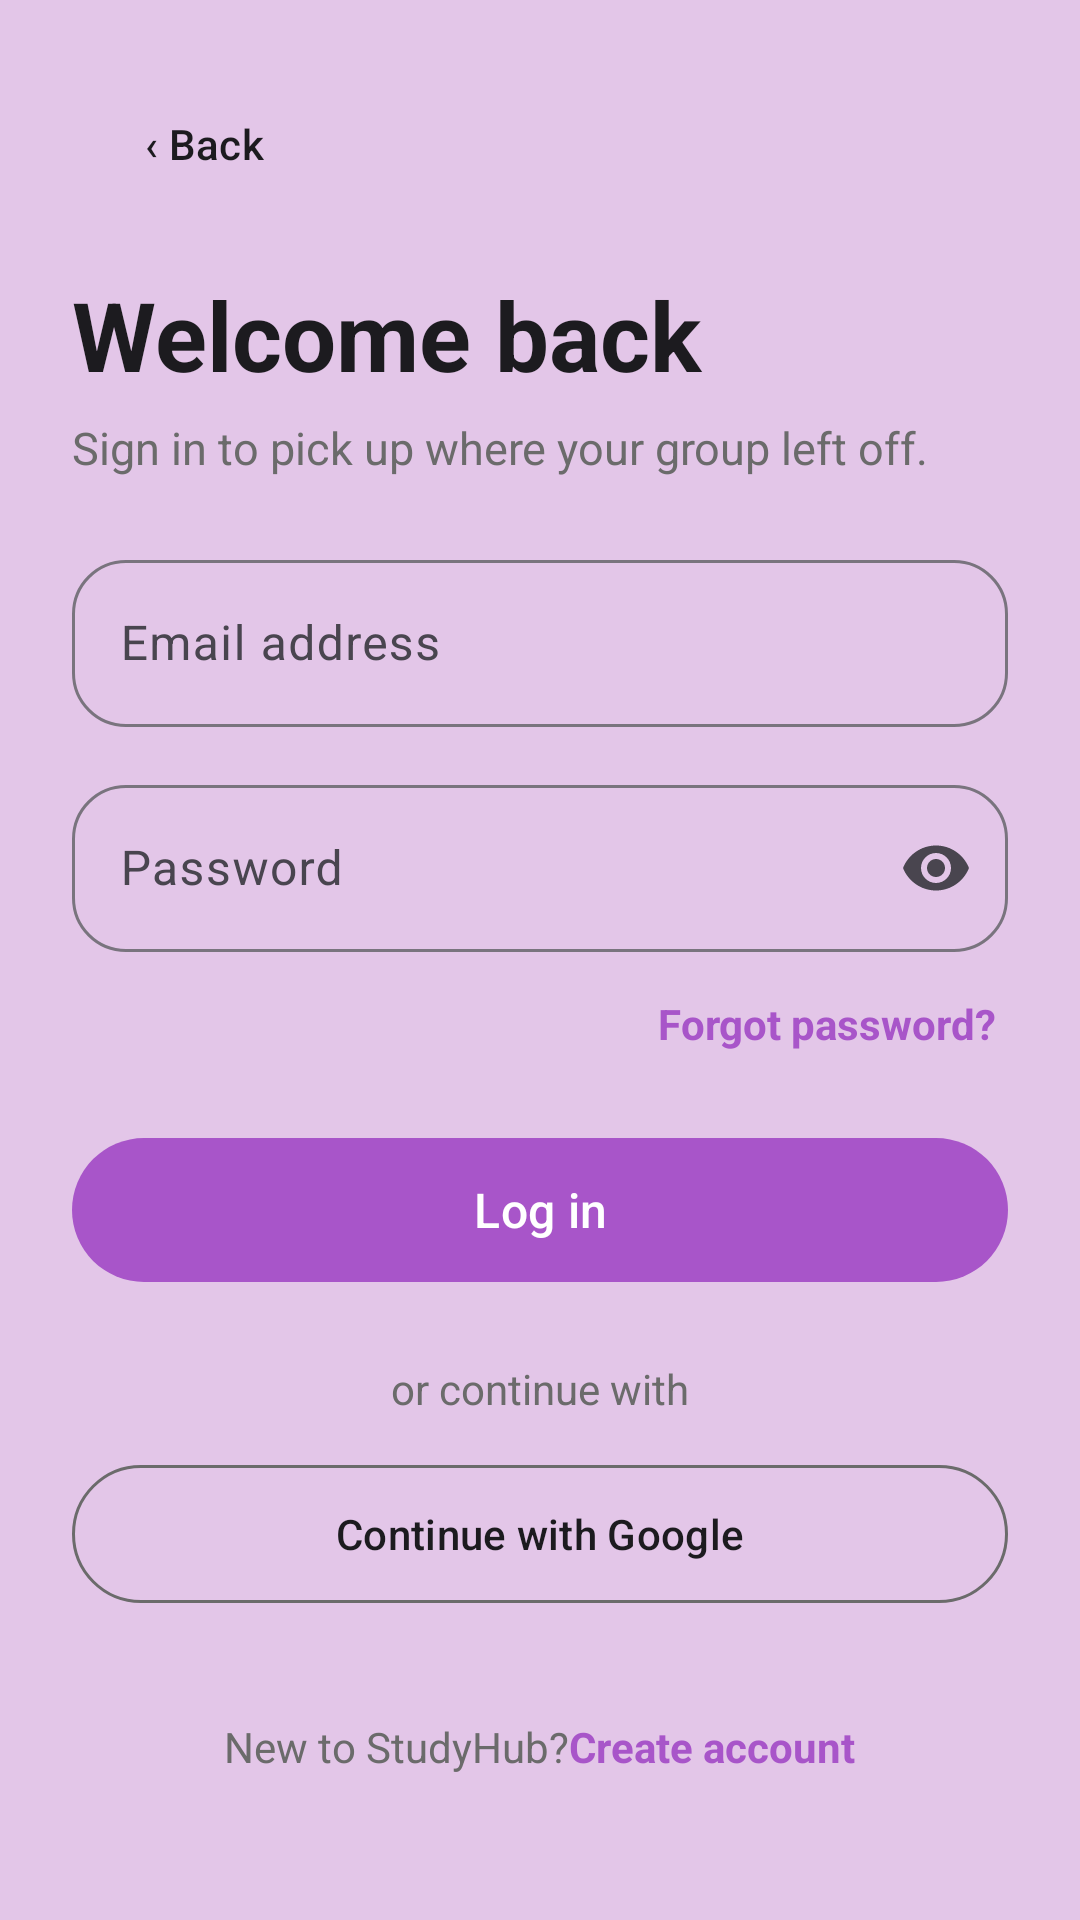

Layout XML and referenced resources for this Android screen:
<!-- AndroidManifest.xml: application theme Theme.StudyHub -->
<!-- res/layout/fragment_login.xml -->
<?xml version="1.0" encoding="utf-8"?>
<ScrollView xmlns:android="http://schemas.android.com/apk/res/android"
    xmlns:app="http://schemas.android.com/apk/res-auto"
    android:layout_width="match_parent"
    android:layout_height="match_parent"
    android:fillViewport="true"
    android:background="@color/lilac_background">

    <LinearLayout
        android:layout_width="match_parent"
        android:layout_height="wrap_content"
        android:orientation="vertical"
        android:paddingStart="24dp"
        android:paddingTop="24dp"
        android:paddingEnd="24dp"
        android:paddingBottom="32dp">

        <com.google.android.material.button.MaterialButton
            android:id="@+id/button_back"
            style="@style/Widget.Material3.Button.TextButton"
            android:layout_width="wrap_content"
            android:layout_height="48dp"
            android:text="@string/back"
            android:textAllCaps="false"
            android:textColor="@color/ink" />

        <TextView
            android:layout_width="match_parent"
            android:layout_height="wrap_content"
            android:layout_marginTop="18dp"
            android:text="@string/login_title"
            android:textColor="@color/ink"
            android:textSize="32sp"
            android:textStyle="bold" />

        <TextView
            android:layout_width="match_parent"
            android:layout_height="wrap_content"
            android:layout_marginTop="6dp"
            android:layout_marginBottom="22dp"
            android:text="@string/login_subtitle"
            android:textColor="@color/ink_muted"
            android:textSize="15sp" />

        <com.google.android.material.textfield.TextInputLayout
            android:id="@+id/email_layout"
            style="@style/Widget.Material3.TextInputLayout.OutlinedBox"
            android:layout_width="match_parent"
            android:layout_height="wrap_content"
            android:hint="@string/email_address"
            app:boxCornerRadiusBottomEnd="18dp"
            app:boxCornerRadiusBottomStart="18dp"
            app:boxCornerRadiusTopEnd="18dp"
            app:boxCornerRadiusTopStart="18dp">

            <com.google.android.material.textfield.TextInputEditText
                android:id="@+id/email_input"
                android:layout_width="match_parent"
                android:layout_height="wrap_content"
                android:autofillHints="emailAddress"
                android:inputType="textEmailAddress"
                android:maxLines="1" />
        </com.google.android.material.textfield.TextInputLayout>

        <com.google.android.material.textfield.TextInputLayout
            android:id="@+id/password_layout"
            style="@style/Widget.Material3.TextInputLayout.OutlinedBox"
            android:layout_width="match_parent"
            android:layout_height="wrap_content"
            android:layout_marginTop="14dp"
            android:hint="@string/password"
            app:boxCornerRadiusBottomEnd="18dp"
            app:boxCornerRadiusBottomStart="18dp"
            app:boxCornerRadiusTopEnd="18dp"
            app:boxCornerRadiusTopStart="18dp"
            app:endIconMode="password_toggle">

            <com.google.android.material.textfield.TextInputEditText
                android:id="@+id/password_input"
                android:layout_width="match_parent"
                android:layout_height="wrap_content"
                android:autofillHints="password"
                android:inputType="textPassword"
                android:maxLines="1" />
        </com.google.android.material.textfield.TextInputLayout>

        <TextView
            android:id="@+id/text_forgot_password"
            android:layout_width="wrap_content"
            android:layout_height="48dp"
            android:layout_gravity="end"
            android:gravity="center_vertical"
            android:paddingStart="8dp"
            android:paddingEnd="4dp"
            android:text="@string/forgot_password"
            android:textColor="@color/lilac_primary_dark"
            android:textStyle="bold" />

        <com.google.android.material.button.MaterialButton
            android:id="@+id/button_login"
            android:layout_width="match_parent"
            android:layout_height="56dp"
            android:layout_marginTop="10dp"
            android:text="@string/log_in"
            android:textAllCaps="false"
            android:textSize="16sp"
            app:backgroundTint="@color/lilac_primary_dark"
            app:cornerRadius="28dp" />

        <ProgressBar
            android:id="@+id/login_progress"
            style="?android:attr/progressBarStyleHorizontal"
            android:layout_width="match_parent"
            android:layout_height="4dp"
            android:layout_marginTop="8dp"
            android:indeterminate="true"
            android:visibility="gone" />

        <TextView
            android:layout_width="match_parent"
            android:layout_height="wrap_content"
            android:layout_marginTop="22dp"
            android:gravity="center"
            android:text="@string/or_continue_with"
            android:textColor="@color/ink_muted"
            android:textSize="14sp" />

        <com.google.android.material.button.MaterialButton
            android:id="@+id/button_google"
            style="@style/Widget.Material3.Button.OutlinedButton"
            android:layout_width="match_parent"
            android:layout_height="54dp"
            android:layout_marginTop="12dp"
            android:text="@string/continue_with_google"
            android:textAllCaps="false"
            android:textColor="@color/ink"
            app:cornerRadius="27dp"
            app:strokeColor="@color/ink_muted" />

        <TextView
            android:id="@+id/text_general_error"
            android:layout_width="match_parent"
            android:layout_height="wrap_content"
            android:layout_marginTop="12dp"
            android:gravity="center"
            android:textColor="#FFB3261E"
            android:visibility="gone" />

        <LinearLayout
            android:layout_width="match_parent"
            android:layout_height="wrap_content"
            android:layout_gravity="center"
            android:layout_marginTop="20dp"
            android:gravity="center"
            android:orientation="horizontal">

            <TextView
                android:layout_width="wrap_content"
                android:layout_height="wrap_content"
                android:text="@string/new_to_studyhub"
                android:textColor="@color/ink_muted" />

            <TextView
                android:id="@+id/text_create_account"
                android:layout_width="wrap_content"
                android:layout_height="48dp"
                android:gravity="center_vertical"
                android:text="@string/create_account"
                android:textColor="@color/lilac_primary_dark"
                android:textStyle="bold" />
        </LinearLayout>
    </LinearLayout>
</ScrollView>
<!-- resources referenced by this layout -->
<resources>
  <color name="ink">#FF1C1B1F</color>
  <color name="ink_muted">#FF6B6B6B</color>
  <color name="lilac_background">#FFE3C6E8</color>
  <color name="lilac_primary_dark">#FFA855C9</color>
  <string name="back">‹  Back</string>
  <string name="continue_with_google">Continue with Google</string>
  <string name="create_account">Create account</string>
  <string name="email_address">Email address</string>
  <string name="forgot_password">Forgot password?</string>
  <string name="log_in">Log in</string>
  <string name="login_subtitle">Sign in to pick up where your group left off.</string>
  <string name="login_title">Welcome back</string>
  <string name="new_to_studyhub">New to StudyHub?</string>
  <string name="or_continue_with">or continue with</string>
  <string name="password">Password</string>
  <style name="Theme.StudyHub" parent="Base.Theme.StudyHub" />
  <style name="Base.Theme.StudyHub" parent="Theme.Material3.DayNight.NoActionBar">
          <item name="colorPrimary">@color/lilac_primary_dark</item>
          <item name="colorOnPrimary">@color/white</item>
          <item name="colorSecondary">@color/lilac_primary</item>
          <item name="android:colorAccent">@color/lilac_primary</item>
          <item name="android:windowLightStatusBar">true</item>
          <item name="android:statusBarColor">@color/lilac_background</item>
          <item name="android:navigationBarColor">@color/lilac_background</item>
          <item name="android:windowBackground">@color/lilac_background</item>
      </style>
  <color name="white">#FFFFFFFF</color>
  <color name="lilac_primary">#FFC77DE8</color>
</resources>
